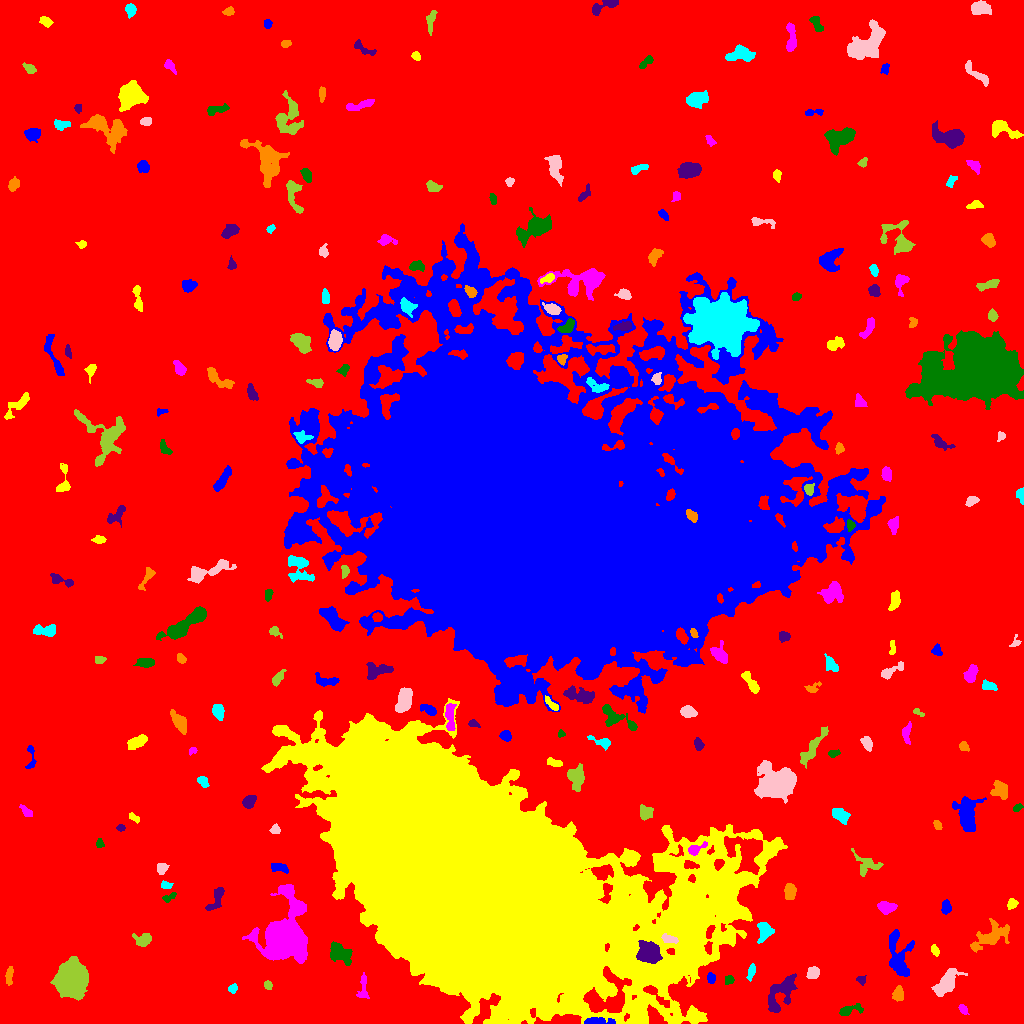

Source data for this figure (header and first rows):
ID, X, Y, A, B, theta, total_flux, mu_max, mu_median, mu_mean, R_fwhm, R_e, R10, R90, x_start, x_end, y_start, y_end, area, greylevel
0, 521.1, 522.3, 317, 299.9, -0.5372, 2318511, 21.0, 3.0, 3.017, 23.86, 239.9, 91.54, 384.7, 0, 1023, 0, 1023, 768603, 3.017
1, 596, 2.039, 7.755, 1.633, 0.0361, 588.0, 10.0, 3.0, 3.267, 3.827, 3.868, 1.382, 6.433, 584, 615, 0, 6, 180, 17.27
2, 692.5, 8.713, 2.27, 1.703, -1.298, 150.0, 5.0, 2.0, 2.143, 2.932, 2.523, 0.9772, 3.868, 689, 697, 4, 13, 70, 14.14
3, 962.7, 14.52, 2.593, 1.775, -0.9059, 248.0, 8.0, 3.0, 3.1, 3.141, 2.585, 0.9772, 4.222, 958, 969, 9, 19, 80, 13.1
4, 849.8, 13.12, 6.984, 2.226, 0.2129, 439.0, 6.0, 2.0, 2.48, 4.983, 3.949, 1.596, 6.257, 839, 863, 8, 20, 177, 11.48
5, 781.3, 30.74, 11.01, 5.092, 0.9386, 1738, 7.0, 3.0, 3.087, 7.777, 7.611, 2.877, 11.91, 768, 797, 11, 50, 563, 9.087
6, 898.4, 29.39, 3.532, 2.619, 1.49, 426.0, 5.0, 3.0, 2.878, 5.412, 3.949, 1.596, 5.917, 892, 903, 22, 38, 148, 10.88
7, 232.7, 34.96, 2.406, 2.102, 0.6379, 221.0, 5.0, 3.0, 2.87, 3.785, 2.932, 1.128, 4.442, 228, 237, 30, 40, 77, 8.87
8, 946.1, 40.33, 8.263, 3.637, 0.8676, 2384, 13.0, 5.0, 5.455, 6.699, 6.383, 2.459, 10.26, 931, 967, 27, 55, 437, 12.46
9, 268.2, 37.92, 2.242, 1.699, -1.098, 126.0, 4.0, 2.0, 1.8, 3.613, 2.459, 0.9772, 3.868, 264, 272, 34, 43, 70, 8.8
10, 183.4, 35.72, 6.238, 2.483, -0.01032, 581.0, 6.0, 3.0, 3.058, 6.05, 4.37, 1.693, 6.817, 173, 196, 31, 42, 190, 9.058
11, 711.1, 45.73, 2.57, 1.835, -1.395, 256.0, 7.0, 2.5, 2.977, 3.141, 2.706, 0.9772, 4.442, 707, 715, 40, 51, 86, 12.98
12, 463.8, 151.3, 79.25, 44.23, -0.5562, 2475523, 177.0, 16.0, 31.51, 47, 64.78, 24.29, 115.9, 261, 787, 0, 325, 78558, 37.51
13, 363.2, 35.45, 7.862, 2.378, 1.537, 176.0, 2.0, 1.0, 1.048, 6.58, 3.868, 1.596, 6.129, 356, 369, 25, 51, 168, 8.048
14, 729, 43.48, 2.353, 2.165, 0.3348, 273.0, 6.0, 4.0, 3.413, 4.297, 2.985, 1.128, 4.37, 725, 734, 39, 48, 80, 14.41
15, 861, 43.2, 2.336, 1.824, -0.7061, 132.0, 4.0, 1.5, 1.784, 3.432, 2.459, 0.9772, 4.107, 856, 866, 38, 48, 74, 9.784
16, 9.178, 47.88, 4.809, 1.551, 1.446, 326.0, 6.0, 3.0, 2.65, 4.687, 3.385, 1.262, 5.202, 5, 13, 38, 57, 123, 9.65
17, 751.3, 51.57, 4.213, 1.449, 1.367, 129.0, 3.0, 1.0, 1.183, 3.613, 3.141, 1.262, 4.853, 746, 755, 42, 60, 109, 8.183
18, 812.7, 50.45, 3.007, 2.68, 0.721, 765.0, 11.0, 5.0, 5.35, 4.72, 3.7, 1.493, 5.67, 806, 819, 45, 57, 143, 11.35
19, 70.74, 44.39, 8.003, 6.705, 1.552, 13164, 31.0, 9.0, 11.67, 10.76, 9.253, 3.785, 15.05, 50, 88, 23, 67, 1128, 17.67
20, 56.6, 72.37, 1.835, 1.435, -1.408, 109.0, 5.0, 2.0, 2.137, 2.523, 2.111, 0.7979, 3.241, 53, 60, 68, 76, 51, 9.137
21, 898.4, 67.7, 13.59, 5.625, -1.411, 1856, 8.0, 3.0, 3.043, 8.463, 7.959, 3.09, 12.3, 889, 914, 47, 94, 610, 9.043
22, 934.8, 72.51, 2.356, 1.511, -1.068, 140.0, 5.0, 2.0, 1.728, 2.877, 2.394, 0.7979, 3.785, 931, 939, 67, 79, 81, 9.728
23, 284.3, 85.45, 10.38, 8.303, 1.463, 42118, 116.0, 6.0, 18.74, 8.686, 9.236, 3.523, 17.55, 242, 307, 60, 139, 2248, 25.74
24, 338.7, 70.62, 6.415, 3.938, -0.682, 1424, 12.0, 3.0, 4.023, 5.232, 5.557, 2.111, 9.202, 330, 352, 58, 82, 354, 10.02
25, 648.6, 70.58, 5.183, 4.638, -0.2461, 5309, 28.0, 10.0, 11.59, 7.181, 6.155, 2.459, 9.966, 636, 662, 60, 83, 458, 30.59
26, 990.8, 86.91, 10.12, 4.814, 0.5183, 1893, 10.0, 3.0, 3.493, 6.05, 7.225, 2.646, 11.74, 970, 1009, 71, 105, 542, 9.493
27, 764.7, 92.59, 4.552, 3.428, 1.493, 781.0, 7.0, 3.0, 3.309, 5.614, 4.618, 1.871, 7.378, 757, 774, 80, 101, 236, 12.31
28, 668.9, 84.42, 4.218, 1.885, -0.256, 369.0, 6.0, 3.0, 3.025, 4.951, 3.568, 1.382, 5.352, 661, 678, 80, 90, 122, 24.02
29, 143.8, 83.58, 4.299, 2.979, 0.1315, 616.0, 8.0, 3.0, 3.208, 4.754, 4.107, 1.596, 6.676, 132, 151, 77, 90, 192, 10.21
30, 866.3, 101, 2.572, 2.128, -0.9436, 244.0, 5.0, 3.0, 2.976, 4.068, 2.932, 1.128, 4.478, 862, 871, 96, 106, 82, 8.976
31, 946.1, 115.6, 3.081, 2.095, -1.561, 438.0, 8.0, 3.0, 3.532, 4.222, 3.141, 1.262, 5.078, 941, 951, 109, 124, 124, 10.53
32, 1011, 119.5, 2.588, 2.023, 0.7652, 172.0, 4.0, 2.0, 1.755, 4.107, 2.821, 1.128, 4.514, 1007, 1018, 114, 125, 98, 8.755
33, 885.6, 116.2, 4.171, 2.585, -0.2325, 651.0, 7.0, 3.0, 3.338, 5.47, 4.222, 1.693, 6.457, 877, 897, 109, 122, 195, 10.34
34, 169, 126.2, 3.882, 1.762, 0.4666, 231.0, 5.0, 2.0, 2.596, 3.7, 3.038, 1.128, 4.687, 162, 176, 121, 131, 89, 8.596
35, 216, 124.3, 7.84, 2.586, 1.059, 672.0, 6.0, 3.0, 3.068, 6.433, 4.618, 1.871, 7.269, 205, 224, 113, 136, 219, 9.068
36, 790, 132.4, 3.774, 2.456, -1.472, 458.0, 6.0, 2.5, 2.602, 5.293, 3.909, 1.596, 6.077, 784, 796, 124, 140, 176, 9.602
37, 165.8, 138.5, 2.676, 1.808, -0.09225, 137.0, 5.0, 2.0, 1.712, 2.394, 2.523, 0.9772, 4.184, 161, 173, 135, 143, 80, 8.713
38, 161.6, 155, 2.645, 2.276, 1.225, 346.0, 7.0, 3.0, 3.035, 3.949, 3.09, 1.262, 4.754, 157, 169, 149, 160, 114, 10.04
39, 865.6, 159.3, 7.773, 5.151, -0.5581, 600.0, 6.0, 2.0, 2.098, 4.618, 5.528, 2.034, 8.444, 851, 883, 147, 175, 286, 8.098
40, 912.6, 162.3, 5.901, 3.198, -1.013, 720.0, 7.0, 3.0, 2.939, 4.687, 4.983, 1.871, 7.818, 904, 923, 153, 174, 245, 8.939
41, 280.3, 155.6, 4.799, 2.351, -0.1882, 340.0, 4.0, 2.0, 2.361, 6.206, 3.827, 1.596, 6.024, 271, 288, 150, 160, 144, 9.361
42, 769.3, 171.6, 5.626, 1.688, 0.6993, 357.0, 6.0, 2.0, 2.55, 4.26, 3.523, 1.382, 5.698, 758, 778, 161, 180, 140, 14.55
43, 695.4, 174.1, 5.189, 2.096, 0.4485, 372.0, 7.0, 2.0, 2.601, 3.568, 3.385, 1.382, 5.585, 688, 707, 168, 182, 143, 17.6
44, 99.53, 180, 2.287, 1.682, -1.533, 147.0, 5.0, 2.0, 2.194, 2.646, 2.459, 0.7979, 3.868, 96, 104, 176, 185, 67, 9.194
45, 120.7, 195.6, 2.009, 1.683, -0.007561, 130.0, 4.0, 2.0, 2.321, 3.656, 2.394, 0.9772, 3.613, 116, 125, 192, 199, 56, 9.321
46, 937.3, 198.2, 2.536, 1.701, -1.027, 234.0, 6.0, 3.0, 3.205, 3.785, 2.706, 0.9772, 4.184, 933, 942, 194, 203, 73, 11.21
47, 840.2, 208.4, 4.778, 2.778, -0.5261, 697.0, 7.0, 3.0, 3.351, 5.499, 4.583, 1.784, 7.024, 832, 850, 199, 215, 208, 10.35
48, 275.1, 193.7, 2.256, 2.157, -0.2846, 264.0, 8.0, 3.0, 3.106, 3.038, 2.646, 0.9772, 4.442, 269, 280, 190, 200, 85, 12.11
49, 645.6, 210.8, 3.605, 3.293, -1.52, 502.0, 6.0, 3.0, 2.936, 5.836, 4.297, 1.693, 6.433, 640, 653, 203, 219, 171, 11.94
50, 54.12, 214.6, 2.866, 1.814, -0.1153, 188.0, 5.0, 2.0, 2.112, 3.241, 2.821, 0.9772, 4.442, 48, 60, 210, 218, 89, 9.112
51, 967.8, 207.9, 8.622, 4.418, -1.449, 1557, 11.0, 2.0, 2.652, 4.549, 6.482, 2.257, 10.82, 952, 986, 192, 227, 587, 9.652
52, 134.2, 205.9, 3.158, 1.494, -0.6226, 132.0, 4.0, 2.0, 1.714, 3.827, 2.706, 0.9772, 4.146, 129, 139, 200, 211, 77, 8.714
53, 26.96, 211.5, 3.545, 1.595, -0.6513, 164.0, 4.0, 1.0, 1.577, 3.868, 2.764, 1.128, 4.442, 19, 32, 207, 219, 104, 8.577
54, 1018, 215.8, 2.301, 1.464, 0.6582, 175.0, 7.0, 2.0, 2.652, 2.585, 2.257, 0.7979, 3.656, 1013, 1023, 212, 220, 66, 11.65
55, 249, 221.8, 3.385, 2.397, 0.701, 453.0, 7.0, 3.0, 2.923, 4.442, 3.656, 1.493, 5.614, 242, 256, 215, 228, 155, 11.92
56, 1000, 233.5, 4.411, 4.019, -0.8443, 578.0, 6.0, 2.0, 2.398, 5.944, 5.015, 2.034, 7.611, 990, 1007, 224, 243, 241, 10.4
57, 202.6, 242.4, 3.078, 2.27, -0.8358, 282.0, 5.0, 2.5, 2.66, 4.107, 3.338, 1.262, 5.109, 197, 209, 236, 247, 106, 10.66
58, 776.1, 240.2, 8.093, 7.25, -0.1078, 11614, 34.0, 7.0, 10.13, 8.74, 8.74, 3.385, 15.41, 754, 796, 220, 263, 1147, 16.13
59, 575.6, 245.9, 6.024, 4.003, -1.485, 1194, 10.0, 3.0, 3.708, 5.557, 5.642, 2.034, 8.849, 567, 584, 232, 260, 322, 12.71
... 199 more rows
